12-way image classification set "dataset" from GitHub (SnehalThakur/ComputerVision-CV); label vocabulary: black-grass, charlock, cleavers, common chickweed, common wheat, fat hen, loose silky-bent, maize, scentless mayweed, shepherds purse, small-flowered cranesbill, sugar beet.

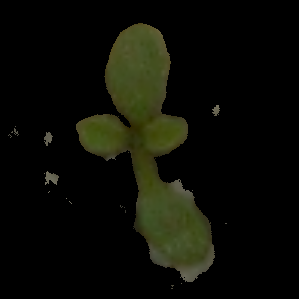
Label: shepherds purse

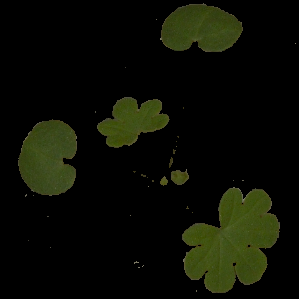
Label: small-flowered cranesbill

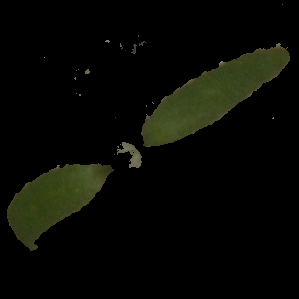
Label: fat hen

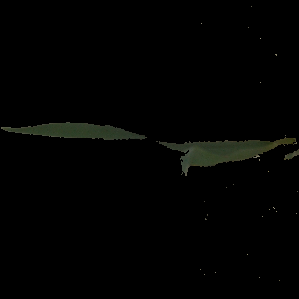
Label: common wheat

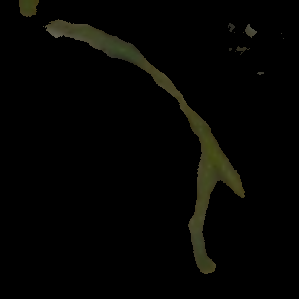
Label: loose silky-bent

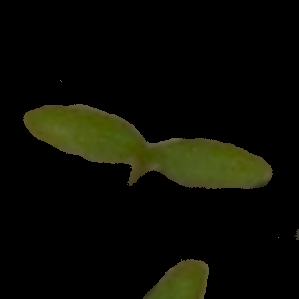
Label: common chickweed
